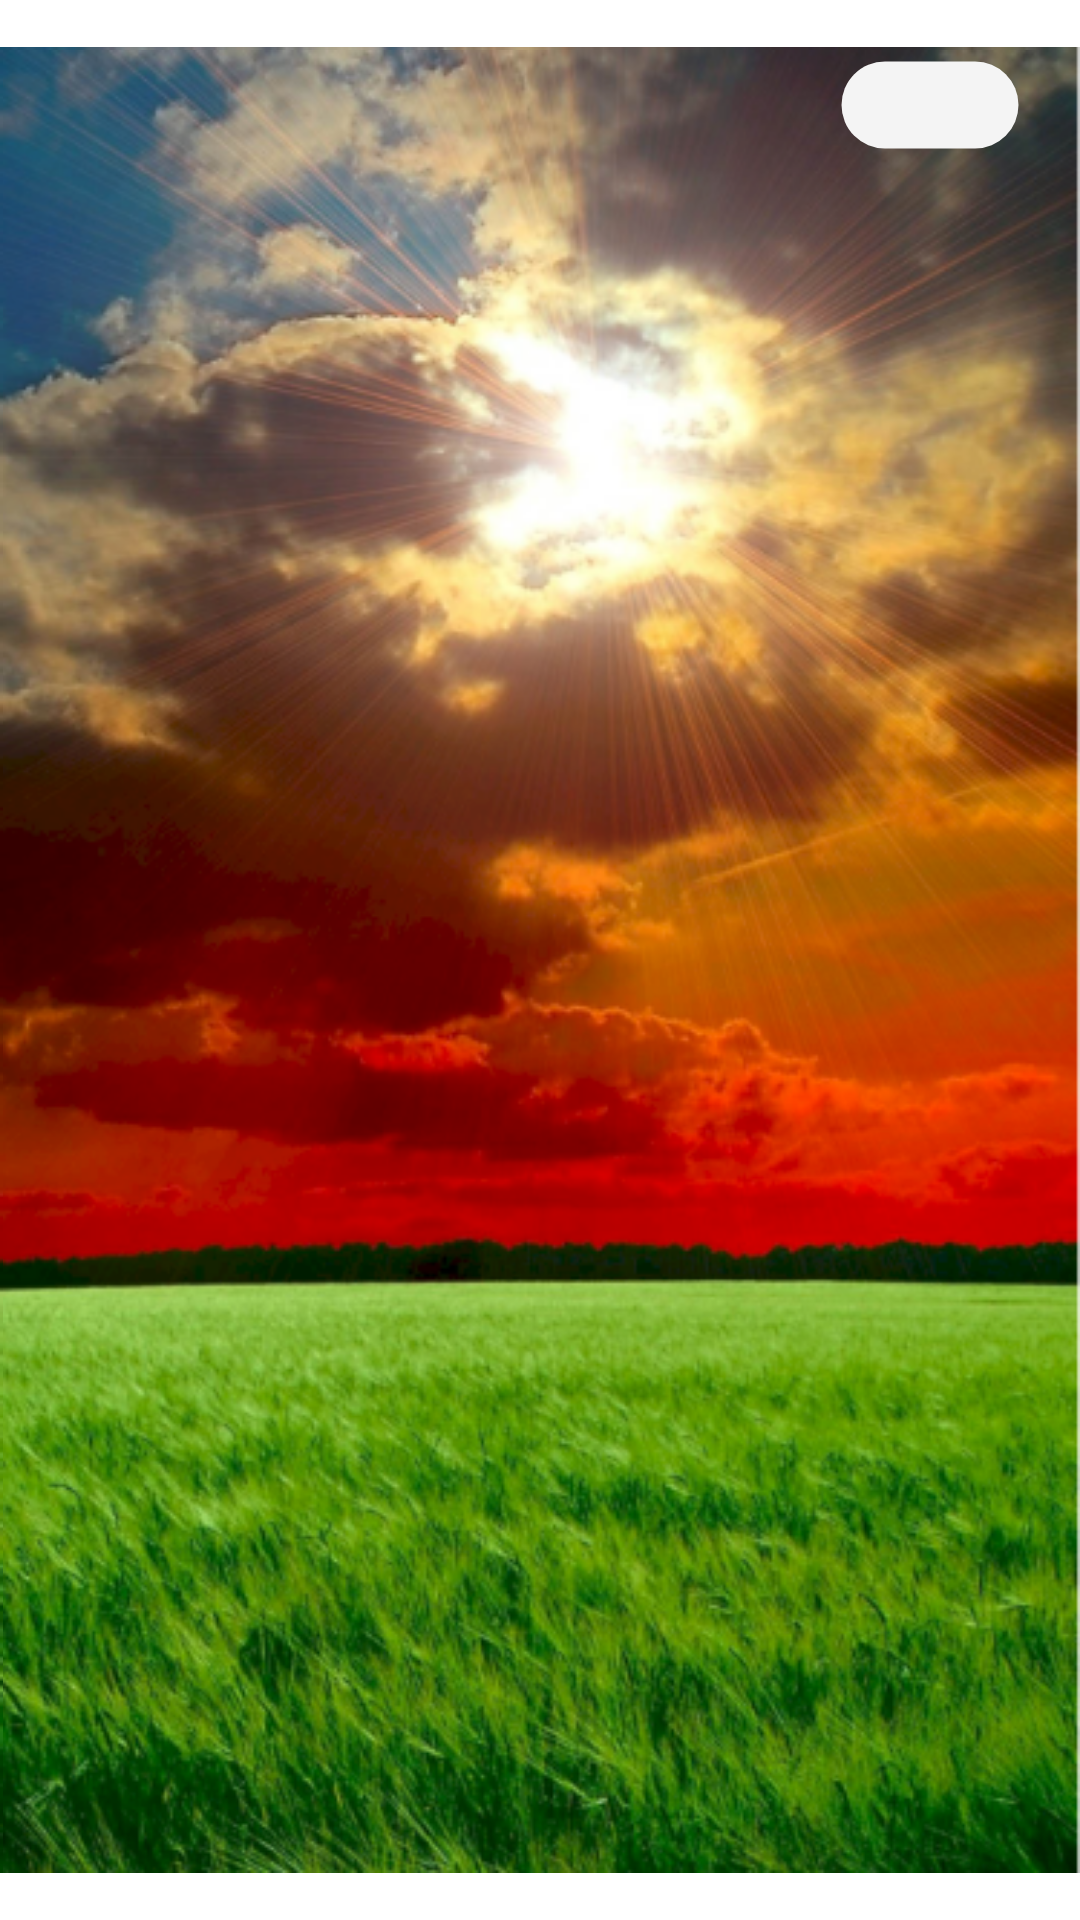

The Android layout XML behind this screen, and the referenced resources:
<!-- AndroidManifest.xml: activity theme FixSystemWindowTheme -->
<!-- res/layout/activity_splash.xml -->
<?xml version="1.0" encoding="utf-8"?>
<androidx.constraintlayout.widget.ConstraintLayout
    xmlns:android="http://schemas.android.com/apk/res/android"
    xmlns:tools="http://schemas.android.com/tools"
    xmlns:app="http://schemas.android.com/apk/res-auto"
    android:layout_width="match_parent"
    android:layout_height="match_parent"
    tools:context=".mobile.splash.SplashActivity">

    <ImageView
        android:layout_height="match_parent"
        android:layout_width="match_parent"
        android:src="@drawable/bg_splash"/>

    <TextView
        android:id="@+id/tv_splash_jump"
        android:gravity="center"
        tools:text="跳过 3"
        android:background="@drawable/btn_bg_corner_16"
        android:layout_marginRight="20dp"
        android:layout_marginTop="20dp"
        app:layout_constraintRight_toRightOf="parent"
        app:layout_constraintTop_toTopOf="parent"
        android:layout_width="60dp"
        android:layout_height="30dp"
        android:layout_marginEnd="20dp" />

</androidx.constraintlayout.widget.ConstraintLayout>
<!-- resources referenced by this layout -->
<resources>
  <!-- drawable btn_bg_corner_16 (drawable) -->
  <?xml version="1.0" encoding="utf-8"?>
  <shape xmlns:android="http://schemas.android.com/apk/res/android">
      
      <solid android:color="#f4f4f4" />
      
      <corners android:radius="40dp"/>
      
      <stroke android:width="1dp" android:color="#00000000" />
  </shape>
  <style name="FixSystemWindowTheme" parent="Theme.WyyDemo">
          <item name="android:windowFullscreen">true</item>
          <item name="windowActionBar">false</item>
          <item name="windowNoTitle">true</item>
      </style>
  <style name="Theme.WyyDemo" parent="Theme.MaterialComponents.DayNight.DarkActionBar">
          
          <item name="colorPrimary">@color/purple_500</item>
          <item name="colorPrimaryVariant">@color/purple_700</item>
          <item name="colorOnPrimary">@color/white</item>
          
          <item name="colorSecondary">@color/teal_200</item>
          <item name="colorSecondaryVariant">@color/teal_700</item>
          <item name="colorOnSecondary">@color/black</item>
          
          <item name="android:statusBarColor" tools:targetApi="l">?attr/colorPrimaryVariant</item>
          
      </style>
  <color name="purple_500">#FF6200EE</color>
  <color name="purple_700">#FF3700B3</color>
  <color name="white">#FFFFFFFF</color>
  <color name="teal_200">#FF03DAC5</color>
  <color name="teal_700">#FF018786</color>
  <color name="black">#FF000000</color>
</resources>
